Run: headless pygame with SDL's dummy video driver; simulated clock (each Clock.tick advances the game by its frame time, no real sleeping); random seed 0; keys injected as events and as key.get_pressed() state; no mouse input.
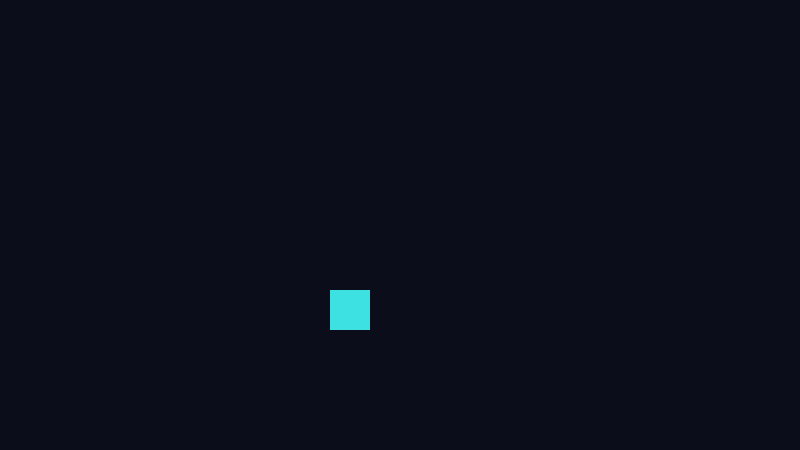
Frame 1 of 4 · flips 1–60 · no input
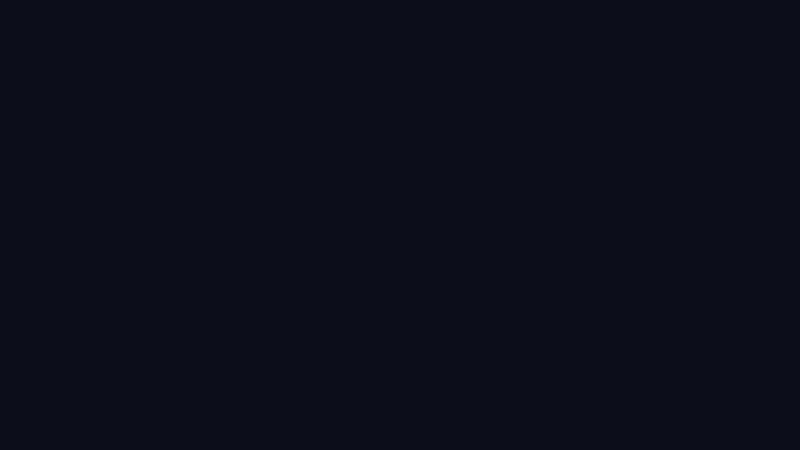
Frame 2 of 4 · flips 61–180 · tapped SPACE, RETURN · held RIGHT (→), D
Frame 3 of 4 · flips 181–300 · held DOWN (↓), S · screen unchanged from frame 2, image omitted
Frame 4 of 4 · flips 301–420 · held LEFT (←), A, UP (↑), W · screen unchanged from frame 3, image omitted

The pygame program that drew these frames:

# Session 12 - The DVD Bouncer

import pygame

# ---- SETTINGS ----------------------------------
WIDTH = 800
HEIGHT = 450
FPS = 60
BG = (12, 13, 26)
BOX_COLOUR = (61, 225, 225)
BOX_SIZE = 40
SPEED = 240       # pixels per second
# ------------------------------------------------


def update(x, y, vx, vy, dt):
    x = x + vx * dt
    y = y + vy * dt

    # ---- YOUR WALL CHECKS GO HERE --------------

    # --------------------------------------------

    return x, y, vx, vy


def draw(screen, x, y):
    screen.fill(BG)
    pygame.draw.rect(screen, BOX_COLOUR, (x, y, BOX_SIZE, BOX_SIZE))


pygame.init()
screen = pygame.display.set_mode((WIDTH, HEIGHT))
pygame.display.set_caption("Session 12")
clock = pygame.time.Clock()

box_x = 100.0
box_y = 60.0
box_vx = SPEED
box_vy = SPEED

running = True
while running:
    dt = clock.tick(FPS) / 1000.0

    for event in pygame.event.get():
        if event.type == pygame.QUIT:
            running = False

    box_x, box_y, box_vx, box_vy = update(box_x, box_y, box_vx, box_vy, dt)
    draw(screen, box_x, box_y)

    pygame.display.flip()

pygame.quit()
